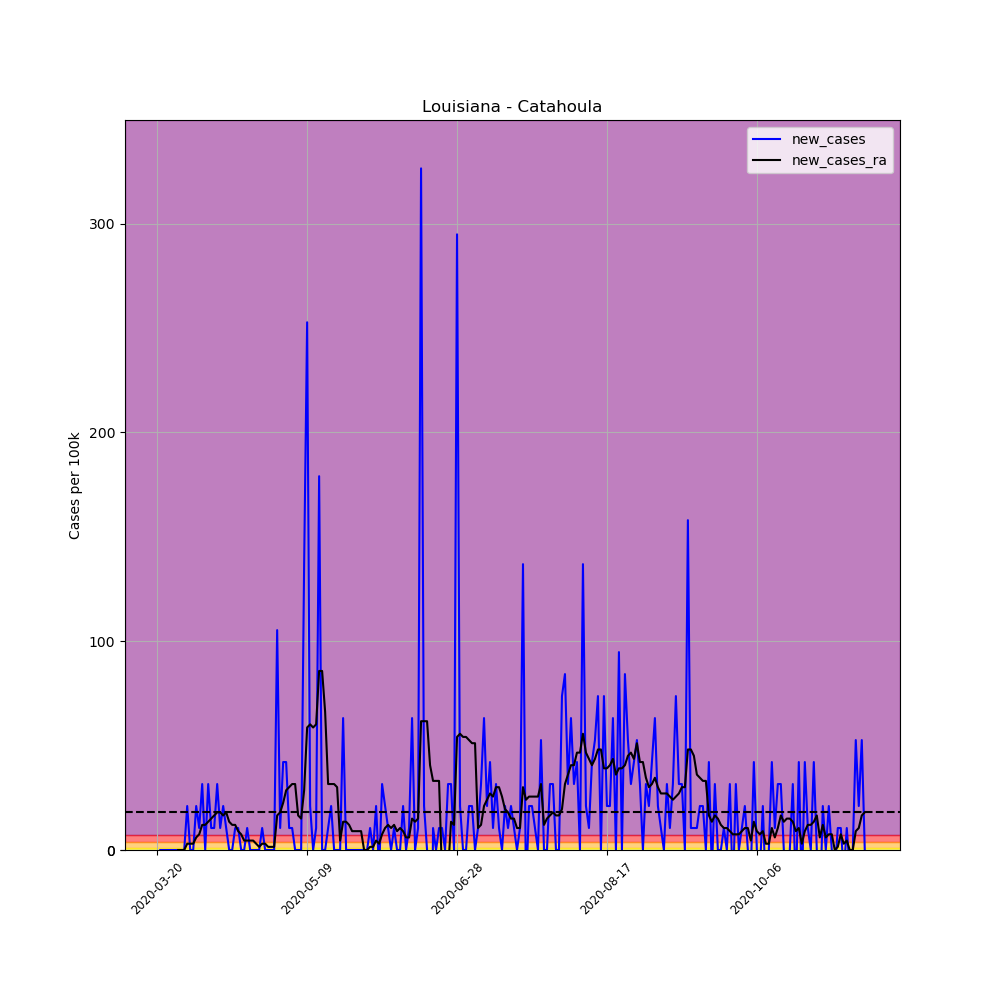

Values plotted in this chart, from the file beside it:
, date, county, state, fips, cases, deaths, COUNTY, STNAME, CTYNAME, POPESTIMATE2019, per_100k, per_100k_ra, new_cases, new_cases_ra
194444, 2020-03-20, Catahoula, Louisiana, 22025, 1, 0, 25, Louisiana, Catahoula, 9494, 10.53, , , 
194445, 2020-03-21, Catahoula, Louisiana, 22025, 1, 0, 25, Louisiana, Catahoula, 9494, 10.53, , 0.0, 
194446, 2020-03-22, Catahoula, Louisiana, 22025, 1, 1, 25, Louisiana, Catahoula, 9494, 10.53, , 0.0, 
194447, 2020-03-23, Catahoula, Louisiana, 22025, 1, 1, 25, Louisiana, Catahoula, 9494, 10.53, , 0.0, 
194448, 2020-03-24, Catahoula, Louisiana, 22025, 1, 1, 25, Louisiana, Catahoula, 9494, 10.53, , 0.0, 
194449, 2020-03-25, Catahoula, Louisiana, 22025, 1, 1, 25, Louisiana, Catahoula, 9494, 10.53, , 0.0, 
194450, 2020-03-26, Catahoula, Louisiana, 22025, 1, 1, 25, Louisiana, Catahoula, 9494, 10.53, 10.53, 0.0, 
194451, 2020-03-27, Catahoula, Louisiana, 22025, 1, 1, 25, Louisiana, Catahoula, 9494, 10.53, 10.53, 0.0, 0.0
194452, 2020-03-28, Catahoula, Louisiana, 22025, 1, 1, 25, Louisiana, Catahoula, 9494, 10.53, 10.53, 0.0, 0.0
194453, 2020-03-29, Catahoula, Louisiana, 22025, 1, 1, 25, Louisiana, Catahoula, 9494, 10.53, 10.53, 0.0, 0.0
194454, 2020-03-30, Catahoula, Louisiana, 22025, 3, 1, 25, Louisiana, Catahoula, 9494, 31.6, 13.54, 21.07, 3.009
194455, 2020-03-31, Catahoula, Louisiana, 22025, 3, 1, 25, Louisiana, Catahoula, 9494, 31.6, 16.55, 0.0, 3.009
194456, 2020-04-01, Catahoula, Louisiana, 22025, 3, 1, 25, Louisiana, Catahoula, 9494, 31.6, 19.56, 0.0, 3.009
194457, 2020-04-02, Catahoula, Louisiana, 22025, 5, 1, 25, Louisiana, Catahoula, 9494, 52.66, 25.58, 21.07, 6.019
194458, 2020-04-03, Catahoula, Louisiana, 22025, 6, 1, 25, Louisiana, Catahoula, 9494, 63.2, 33.1, 10.53, 7.524
194459, 2020-04-04, Catahoula, Louisiana, 22025, 9, 1, 25, Louisiana, Catahoula, 9494, 94.8, 45.14, 31.6, 12.04
194460, 2020-04-05, Catahoula, Louisiana, 22025, 9, 1, 25, Louisiana, Catahoula, 9494, 94.8, 57.18, 0.0, 12.04
194461, 2020-04-06, Catahoula, Louisiana, 22025, 12, 1, 25, Louisiana, Catahoula, 9494, 126.4, 70.72, 31.6, 13.54
194462, 2020-04-07, Catahoula, Louisiana, 22025, 13, 1, 25, Louisiana, Catahoula, 9494, 136.9, 85.77, 10.53, 15.05
194463, 2020-04-08, Catahoula, Louisiana, 22025, 14, 1, 25, Louisiana, Catahoula, 9494, 147.5, 102.3, 10.53, 16.55
194464, 2020-04-09, Catahoula, Louisiana, 22025, 17, 1, 25, Louisiana, Catahoula, 9494, 179.1, 120.4, 31.6, 18.06
194465, 2020-04-10, Catahoula, Louisiana, 22025, 18, 1, 25, Louisiana, Catahoula, 9494, 189.6, 138.4, 10.53, 18.06
194466, 2020-04-11, Catahoula, Louisiana, 22025, 20, 1, 25, Louisiana, Catahoula, 9494, 210.7, 155, 21.07, 16.55
194467, 2020-04-12, Catahoula, Louisiana, 22025, 21, 1, 25, Louisiana, Catahoula, 9494, 221.2, 173, 10.53, 18.06
194468, 2020-04-13, Catahoula, Louisiana, 22025, 21, 1, 25, Louisiana, Catahoula, 9494, 221.2, 186.6, 0.0, 13.54
194469, 2020-04-14, Catahoula, Louisiana, 22025, 21, 1, 25, Louisiana, Catahoula, 9494, 221.2, 198.6, 0.0, 12.04
194470, 2020-04-15, Catahoula, Louisiana, 22025, 22, 1, 25, Louisiana, Catahoula, 9494, 231.7, 210.7, 10.53, 12.04
194471, 2020-04-16, Catahoula, Louisiana, 22025, 23, 1, 25, Louisiana, Catahoula, 9494, 242.3, 219.7, 10.53, 9.028
194472, 2020-04-17, Catahoula, Louisiana, 22025, 23, 1, 25, Louisiana, Catahoula, 9494, 242.3, 227.2, 0.0, 7.524
194473, 2020-04-18, Catahoula, Louisiana, 22025, 23, 1, 25, Louisiana, Catahoula, 9494, 242.3, 231.7, 0.0, 4.514
194474, 2020-04-19, Catahoula, Louisiana, 22025, 24, 1, 25, Louisiana, Catahoula, 9494, 252.8, 236.2, 10.53, 4.514
194475, 2020-04-20, Catahoula, Louisiana, 22025, 24, 1, 25, Louisiana, Catahoula, 9494, 252.8, 240.8, 0.0, 4.514
194476, 2020-04-21, Catahoula, Louisiana, 22025, 24, 1, 25, Louisiana, Catahoula, 9494, 252.8, 245.3, 0.0, 4.514
194477, 2020-04-22, Catahoula, Louisiana, 22025, 24, 1, 25, Louisiana, Catahoula, 9494, 252.8, 248.3, 0.0, 3.009
194478, 2020-04-23, Catahoula, Louisiana, 22025, 24, 2, 25, Louisiana, Catahoula, 9494, 252.8, 249.8, 0.0, 1.505
194479, 2020-04-24, Catahoula, Louisiana, 22025, 25, 2, 25, Louisiana, Catahoula, 9494, 263.3, 252.8, 10.53, 3.009
194480, 2020-04-25, Catahoula, Louisiana, 22025, 25, 2, 25, Louisiana, Catahoula, 9494, 263.3, 255.8, 0.0, 3.009
194481, 2020-04-26, Catahoula, Louisiana, 22025, 25, 2, 25, Louisiana, Catahoula, 9494, 263.3, 257.3, 0.0, 1.505
194482, 2020-04-27, Catahoula, Louisiana, 22025, 25, 2, 25, Louisiana, Catahoula, 9494, 263.3, 258.8, 0.0, 1.505
194483, 2020-04-28, Catahoula, Louisiana, 22025, 25, 2, 25, Louisiana, Catahoula, 9494, 263.3, 260.3, 0.0, 1.505
194484, 2020-04-29, Catahoula, Louisiana, 22025, 35, 2, 25, Louisiana, Catahoula, 9494, 368.7, 276.9, 105.3, 16.55
194485, 2020-04-30, Catahoula, Louisiana, 22025, 36, 2, 25, Louisiana, Catahoula, 9494, 379.2, 294.9, 10.53, 18.06
194486, 2020-05-01, Catahoula, Louisiana, 22025, 40, 2, 25, Louisiana, Catahoula, 9494, 421.3, 317.5, 42.13, 22.57
194487, 2020-05-02, Catahoula, Louisiana, 22025, 44, 2, 25, Louisiana, Catahoula, 9494, 463.5, 346.1, 42.13, 28.59
194488, 2020-05-03, Catahoula, Louisiana, 22025, 45, 2, 25, Louisiana, Catahoula, 9494, 474, 376.2, 10.53, 30.09
194489, 2020-05-04, Catahoula, Louisiana, 22025, 46, 2, 25, Louisiana, Catahoula, 9494, 484.5, 407.8, 10.53, 31.6
194490, 2020-05-05, Catahoula, Louisiana, 22025, 46, 3, 25, Louisiana, Catahoula, 9494, 484.5, 439.4, 0.0, 31.6
194491, 2020-05-06, Catahoula, Louisiana, 22025, 46, 2, 25, Louisiana, Catahoula, 9494, 484.5, 455.9, 0.0, 16.55
194492, 2020-05-07, Catahoula, Louisiana, 22025, 46, 2, 25, Louisiana, Catahoula, 9494, 484.5, 471, 0.0, 15.05
194493, 2020-05-08, Catahoula, Louisiana, 22025, 59, 2, 25, Louisiana, Catahoula, 9494, 621.4, 499.6, 136.9, 28.59
194494, 2020-05-09, Catahoula, Louisiana, 22025, 83, 2, 25, Louisiana, Catahoula, 9494, 874.2, 558.2, 252.8, 58.68
194495, 2020-05-10, Catahoula, Louisiana, 22025, 85, 2, 25, Louisiana, Catahoula, 9494, 895.3, 618.4, 21.07, 60.19
194496, 2020-05-11, Catahoula, Louisiana, 22025, 85, 3, 25, Louisiana, Catahoula, 9494, 895.3, 677.1, 0.0, 58.68
194497, 2020-05-12, Catahoula, Louisiana, 22025, 86, 3, 25, Louisiana, Catahoula, 9494, 905.8, 737.3, 10.53, 60.19
194498, 2020-05-13, Catahoula, Louisiana, 22025, 103, 3, 25, Louisiana, Catahoula, 9494, 1085, 823.1, 179.1, 85.77
194499, 2020-05-14, Catahoula, Louisiana, 22025, 103, 3, 25, Louisiana, Catahoula, 9494, 1085, 908.8, 0.0, 85.77
194500, 2020-05-15, Catahoula, Louisiana, 22025, 103, 3, 25, Louisiana, Catahoula, 9494, 1085, 975.1, 0.0, 66.21
194501, 2020-05-16, Catahoula, Louisiana, 22025, 104, 3, 25, Louisiana, Catahoula, 9494, 1095, 1007, 10.53, 31.6
194502, 2020-05-17, Catahoula, Louisiana, 22025, 106, 3, 25, Louisiana, Catahoula, 9494, 1116, 1038, 21.07, 31.6
194503, 2020-05-18, Catahoula, Louisiana, 22025, 106, 3, 25, Louisiana, Catahoula, 9494, 1116, 1070, 0.0, 31.6
... 177 more rows
